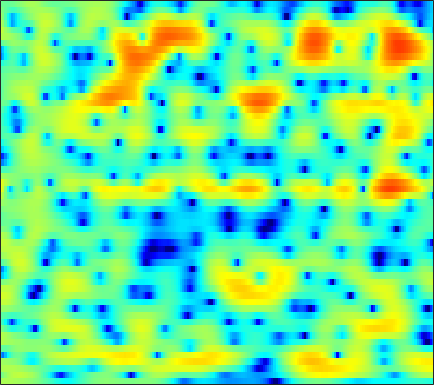

Data behind this chart, as committed beside it:
1.8928, 1.9388, 1.9944, 2.021, 2.0181, 1.9852, 1.9117, 1.831, 1.6965, 1.5363, 1.36, 1.2122, 1.0029, 0.77536, 0.59389, 0.3274, 0.013906, -0.24432, -0.6217, -1.0551, -1.5428, -1.9437, -2.5154, -3.1359
-1.073, -0.116, 0.8828, 1.63, 2.054, 2.467, 2.74, 2.865, 2.937, 2.912, 2.799, 2.661, 2.405, 2.066, 1.758, 1.263, 0.6652, 0.1397, -0.6747, -1.64, -2.785, -3.785, -5.352, -7.245
1.878, 1.999, 2.139, 2.228, 2.258, 2.242, 2.164, 2.066, 1.884, 1.648, 1.369, 1.14, 0.8162, 0.486, 0.2374, -0.09409, -0.4259, -0.6824, -1.04, -1.434, -1.883, -2.259, -2.812, -3.408
1.61, 1.408, 1.207, 1.051, 0.9411, 0.7664, 0.5054, 0.2203, -0.3182, -1.086, -2.123, -3.077, -4.54, -5.99, -6.716, -6.664, -5.552, -4.441, -2.991, -1.75, -0.7604, -0.1537, 0.4897, 0.9937
-11.04, -12.89, -9.372, -5.824, -4.007, -2.387, -1.436, -1.056, -0.9188, -1.165, -1.768, -2.429, -3.532, -4.697, -5.299, -5.244, -4.18, -3.087, -1.631, -0.378, 0.6467, 1.266, 1.923, 2.43
-1.399, -1.681, -1.647, -1.248, -0.8358, -0.2767, 0.1859, 0.4247, 0.6016, 0.6461, 0.5986, 0.5385, 0.4544, 0.396, 0.3857, 0.4157, 0.5039, 0.5951, 0.7384, 0.8703, 0.9526, 0.9591, 0.8648, 0.6334
2.435, 2.173, 1.876, 1.644, 1.503, 1.352, 1.231, 1.139, 1.002, 0.844, 0.6695, 0.5395, 0.3836, 0.2748, 0.23, 0.2003, 0.2157, 0.2451, 0.2876, 0.3033, 0.2429, 0.1252, -0.1843, -0.75
2.659, 2.29, 1.803, 1.33, 0.9835, 0.5465, 0.1593, -0.1043, -0.4355, -0.7879, -1.212, -1.604, -2.204, -2.805, -3.165, -3.39, -3.19, -2.768, -1.962, -1.086, -0.2958, 0.1845, 0.6552, 0.9288
0.1134, -0.6782, -1.92, -3.233, -4.12, -4.87, -4.947, -4.682, -4.225, -3.949, -4.053, -4.467, -5.65, -7.9, -10.78, -19.16, -20.22, -11.71, -6.325, -3.047, -0.7834, 0.4929, 1.783, 2.729
-2.787, -3.865, -5.982, -9.142, -12.53, -16.8, -12.94, -9.69, -6.863, -5.235, -4.31, -3.916, -3.685, -3.707, -3.775, -3.715, -3.271, -2.635, -1.54, -0.3675, 0.7469, 1.509, 2.384, 3.088
-1.574, -1.783, -2.241, -2.731, -3.027, -3.267, -3.259, -3.096, -2.732, -2.342, -2.019, -1.824, -1.589, -1.369, -1.183, -0.909, -0.5706, -0.2551, 0.2254, 0.7477, 1.265, 1.634, 2.056, 2.367
1.017, 1.054, 0.9671, 0.7756, 0.6097, 0.3894, 0.1316, -0.1021, -0.4276, -0.7224, -0.9925, -1.208, -1.484, -1.673, -1.733, -1.679, -1.469, -1.233, -0.8287, -0.328, 0.2076, 0.5811, 1.014, 1.322
3.245, 3.226, 3.106, 2.844, 2.557, 2.071, 1.466, 0.9273, 0.0492, -0.9887, -2.159, -3.103, -4.415, -5.643, -6.349, -6.77, -6.473, -5.883, -4.798, -3.595, -2.4, -1.57, -0.5817, 0.2288
4.035, 3.95, 3.766, 3.455, 3.102, 2.455, 1.616, 0.8553, -0.4264, -2.119, -4.274, -6.249, -9.65, -14.59, -20.65, -30.42, -19.24, -15.46, -11.91, -9.03, -6.534, -4.864, -2.902, -1.251
3.074, 3.066, 2.979, 2.818, 2.623, 2.201, 1.555, 0.9113, -0.1691, -1.592, -3.421, -5.059, -7.594, -10.45, -12.71, -15.73, -19.27, -23.65, -24.02, -15.61, -10.26, -7.342, -4.319, -2.006
-0.3307, -0.08493, 0.2954, 0.686, 0.9643, 1.243, 1.294, 1.154, 0.7676, 0.1514, -0.7654, -1.612, -2.884, -4.297, -5.435, -6.942, -8.178, -8.749, -8.645, -7.421, -5.68, -4.282, -2.485, -0.8915
-9.02, -8.291, -5.967, -3.495, -1.983, -0.4187, 0.6977, 1.251, 1.616, 1.672, 1.478, 1.173, 0.5978, -0.09148, -0.6411, -1.375, -1.996, -2.329, -2.582, -2.58, -2.298, -1.901, -1.227, -0.4471
-12.68, -11.32, -7.516, -3.972, -1.887, 0.1472, 1.569, 2.357, 3.01, 3.284, 3.296, 3.124, 2.671, 2.029, 1.436, 0.4888, -0.5908, -1.444, -2.58, -3.602, -4.21, -4.266, -3.833, -2.964
-2.224, -1.626, -0.5809, 0.5384, 1.335, 2.321, 3.1, 3.509, 3.877, 4.002, 3.855, 3.587, 3.019, 2.169, 1.338, -0.04961, -1.875, -3.601, -6.576, -10.93, -18.6, -22.2, -13.74, -9.21
1.066, 1.404, 1.872, 2.346, 2.652, 3.005, 3.292, 3.412, 3.462, 3.391, 3.131, 2.821, 2.232, 1.395, 0.5949, -0.6996, -2.305, -3.729, -5.84, -8.073, -9.893, -10.6, -10.59, -9.771
2.509, 2.656, 2.778, 2.837, 2.87, 2.86, 2.817, 2.792, 2.716, 2.593, 2.429, 2.237, 1.854, 1.321, 0.7882, -0.1217, -1.243, -2.247, -3.783, -5.508, -7.435, -9.018, -11.2, -13.04
3.207, 3.143, 2.92, 2.538, 2.199, 1.701, 1.217, 0.9825, 0.8886, 1.017, 1.318, 1.551, 1.78, 1.847, 1.748, 1.387, 0.7698, 0.1188, -1.032, -2.532, -4.491, -6.333, -9.477, -13.22
2.474, 2.244, 1.68, 0.7189, -0.3472, -2.242, -4.755, -6.698, -7.219, -4.886, -2.316, -0.774, 0.7593, 1.749, 2.214, 2.518, 2.49, 2.295, 1.809, 1.106, 0.266, -0.4251, -1.297, -1.944
0.08972, 0.0655, -0.3153, -1.122, -2.082, -3.896, -6.311, -8.179, -8.591, -6.194, -3.461, -1.8, -0.1154, 1.076, 1.703, 2.253, 2.52, 2.565, 2.466, 2.218, 1.857, 1.546, 1.12, 0.7092
-1.692, -1.31, -1.106, -1.138, -1.274, -1.577, -1.813, -1.908, -1.772, -1.317, -0.6619, -0.1022, 0.602, 1.214, 1.58, 1.921, 2.115, 2.152, 2.086, 1.898, 1.596, 1.322, 0.8977, 0.4173
-1.766, -1.277, -0.8066, -0.5151, -0.3571, -0.2107, -0.0777, 0.04623, 0.2387, 0.5003, 0.8003, 1.04, 1.343, 1.605, 1.76, 1.886, 1.912, 1.861, 1.682, 1.382, 0.9705, 0.5913, -0.01174, -0.694
-0.4634, -0.219, 0.02868, 0.2038, 0.2895, 0.4367, 0.5663, 0.6989, 0.903, 1.104, 1.329, 1.481, 1.681, 1.836, 1.911, 1.958, 1.895, 1.78, 1.51, 1.096, 0.5305, -0.01597, -0.8879, -1.943
1.362, 1.118, 0.7117, 0.3627, 0.1878, 0.1045, 0.2315, 0.3815, 0.6498, 0.9263, 1.178, 1.363, 1.593, 1.813, 1.955, 2.08, 2.11, 2.029, 1.791, 1.366, 0.718, 0.08826, -0.9792, -2.372
3.309, 2.111, 0.09069, -2.001, -3.042, -3.16, -2.049, -1.218, -0.4372, 0.02128, 0.1639, 0.2555, 0.4626, 0.917, 1.397, 1.989, 2.458, 2.616, 2.559, 2.199, 1.572, 0.9953, 0.06581, -0.9631
5.513, 3.668, 0.2941, -4.888, -9.509, -7.336, -3.366, -1.688, -0.8969, -1.433, -3.322, -5.716, -8.18, -5.11, -2.207, 0.4932, 2.006, 2.565, 2.587, 1.915, 0.6891, -0.4772, -1.811, -2.216
5.081, 4.105, 2.829, 1.583, 0.9481, 0.3799, 0.2329, 0.04239, -0.3384, -1.321, -2.823, -4.16, -5.009, -3.804, -2.29, -0.5499, 0.4793, 0.7304, 0.393, -0.8346, -3.29, -6.329, -13.96, -14.06
1.908, 1.515, 1.051, 0.721, 0.5349, 0.385, 0.2956, 0.2294, 0.09426, -0.06003, -0.235, -0.3192, -0.3157, -0.1368, 0.07434, 0.3346, 0.4621, 0.3845, 0.04246, -0.5962, -1.444, -2.113, -2.753, -2.814
-2.936, -3.01, -2.872, -2.394, -2.003, -1.356, -0.8088, -0.3959, 0.0153, 0.399, 0.6854, 0.8696, 1.061, 1.22, 1.307, 1.363, 1.339, 1.255, 1.048, 0.7632, 0.4672, 0.2278, -0.01566, -0.1791
-12.3, -11.98, -9.648, -7.069, -5.387, -3.558, -2.096, -1.206, -0.2251, 0.5323, 1.123, 1.47, 1.827, 2.06, 2.16, 2.215, 2.165, 2.085, 1.907, 1.672, 1.395, 1.177, 0.8767, 0.5748
-17.05, -16.17, -12.09, -8.502, -6.292, -4.06, -2.274, -1.23, -0.03626, 0.8612, 1.577, 1.985, 2.394, 2.638, 2.729, 2.727, 2.602, 2.436, 2.154, 1.811, 1.419, 1.135, 0.7348, 0.3257
-8.669, -7.894, -6.514, -4.966, -3.86, -2.4, -1.173, -0.2945, 0.6489, 1.487, 2.148, 2.546, 2.905, 3.099, 3.12, 2.971, 2.638, 2.257, 1.625, 0.9163, 0.2554, -0.1747, -0.5632, -0.8111
-5.76, -4.668, -3.398, -2.427, -1.764, -1.028, -0.2878, 0.2334, 0.9373, 1.661, 2.317, 2.758, 3.206, 3.451, 3.455, 3.196, 2.565, 1.822, 0.3865, -1.559, -3.804, -5.153, -5.22, -3.739
-2.88, -2.355, -2.101, -2.026, -2.127, -2.381, -2.547, -2.584, -2.06, -1.158, 0.04029, 0.9026, 1.938, 2.626, 2.909, 2.924, 2.443, 1.733, 0.183, -2.328, -6.202, -9.705, -8.945, -4.525
-2.329, -2.695, -3.439, -4.526, -5.73, -7.903, -11.46, -14.95, -15.47, -10.05, -5.986, -3.793, -1.678, -0.2056, 0.5568, 1.164, 1.378, 1.296, 0.9437, 0.4066, -0.09589, -0.2928, -0.1207, 0.5184
-2.995, -3.731, -4.808, -6.125, -7.423, -9.229, -11.25, -12.46, -12.17, -10.11, -7.458, -5.613, -3.622, -2.038, -1.134, -0.2331, 0.3916, 0.6829, 0.9223, 1.074, 1.183, 1.297, 1.522, 1.859
-3.096, -3.905, -5.038, -6.351, -7.463, -8.649, -9.506, -9.45, -8.79, -7.479, -5.796, -4.56, -3.036, -1.723, -0.9466, -0.1125, 0.4508, 0.7394, 0.9913, 1.169, 1.316, 1.452, 1.642, 1.887
-2.271, -2.868, -4.069, -5.967, -7.684, -11.38, -16.16, -15.85, -10.7, -6.703, -3.935, -2.359, -0.7664, 0.3399, 0.9461, 1.393, 1.53, 1.489, 1.291, 1.013, 0.8347, 0.7962, 0.924, 1.176
-1.131, -0.9458, -1.235, -2.093, -3.039, -4.777, -6.049, -5.633, -3.722, -1.367, 0.5573, 1.704, 2.804, 3.409, 3.557, 3.327, 2.648, 1.808, 0.2753, -1.576, -3.107, -3.458, -2.728, -1.621
-1.939, -0.9293, -0.03003, 0.5143, 0.6465, 0.826, 1.111, 1.39, 1.943, 2.664, 3.325, 3.7, 4.019, 4.034, 3.766, 3.058, 1.797, 0.3449, -2.462, -6.928, -14.96, -15.89, -9.172, -6.165
-2.012, -1.138, -0.1916, 0.5225, 0.9563, 1.455, 1.858, 2.117, 2.495, 2.796, 3.052, 3.17, 3.172, 2.992, 2.716, 2.117, 1.202, 0.3209, -1.071, -2.53, -3.765, -4.356, -4.691, -4.902
-1.525, -0.9717, -0.3885, 0.1117, 0.5078, 0.8914, 1.208, 1.453, 1.698, 1.877, 2.018, 2.102, 2.14, 2.077, 1.976, 1.707, 1.311, 0.9626, 0.3928, -0.2129, -0.8213, -1.245, -1.824, -2.397
-1.522, -1.249, -0.8424, -0.466, -0.269, -0.03845, 0.1527, 0.251, 0.3296, 0.448, 0.5679, 0.6801, 0.8932, 1.119, 1.261, 1.413, 1.505, 1.503, 1.417, 1.216, 0.94, 0.6657, 0.244, -0.2453
-2.331, -2.109, -1.715, -1.384, -1.277, -1.173, -1.257, -1.479, -1.787, -2.055, -2.096, -1.905, -1.32, -0.4844, 0.1679, 0.9973, 1.657, 2.01, 2.334, 2.467, 2.428, 2.292, 2.004, 1.577
-4.853, -4.296, -3.453, -2.755, -2.439, -2.283, -2.655, -3.416, -4.923, -7.344, -9.772, -9.565, -6.393, -3.223, -1.355, 0.5504, 1.884, 2.605, 3.247, 3.598, 3.677, 3.596, 3.314, 2.872
-12.64, -9.456, -6.441, -4.326, -3.143, -2.497, -2.597, -3.113, -4.494, -6.799, -9.154, -8.971, -5.913, -2.67, -0.7853, 1.086, 2.433, 3.161, 3.767, 4.026, 3.973, 3.786, 3.3, 2.681
-11.1, -8.46, -5.335, -3.143, -2.095, -1.222, -0.8201, -0.7169, -0.9529, -1.207, -1.287, -1.054, -0.4242, 0.4927, 1.219, 2.148, 2.914, 3.304, 3.57, 3.471, 3.02, 2.41, 1.352, 0.08184
-1.997, -1.314, -0.5332, 0.1269, 0.445, 0.8304, 0.9692, 0.9002, 0.7169, 0.4762, 0.2552, 0.186, 0.2867, 0.6212, 1.092, 1.808, 2.464, 2.822, 3.015, 2.777, 1.988, 0.931, -1.248, -4.794
2.502, 2.293, 2.054, 1.793, 1.634, 1.312, 0.8949, 0.4693, -0.1427, -1.043, -2.244, -3.348, -4.565, -4.484, -3.372, -1.351, 0.4422, 1.461, 2.29, 2.549, 2.178, 1.55, 0.1359, -1.839
3.519, 2.68, 1.518, 0.3317, -0.4594, -1.394, -1.986, -2.255, -2.739, -3.649, -5.349, -7.668, -13.34, -15.41, -9.248, -4.043, -0.9355, 0.6147, 1.995, 2.728, 2.967, 2.858, 2.459, 1.858
2.487, 1.073, -1.305, -4.44, -7.477, -10.89, -9.695, -7.525, -5.476, -4.31, -3.812, -3.658, -3.438, -2.806, -1.969, -0.5834, 0.7893, 1.683, 2.592, 3.179, 3.472, 3.494, 3.324, 2.958
1.195, -0.1521, -2.387, -5.208, -7.67, -10.14, -9.155, -7.311, -5.019, -3.345, -2.159, -1.451, -0.6589, 0.05052, 0.553, 1.208, 1.815, 2.207, 2.6, 2.847, 2.926, 2.894, 2.7, 2.351
0.3326, -0.3892, -1.381, -2.288, -2.845, -3.21, -3.12, -2.746, -2.07, -1.319, -0.5855, -0.1025, 0.4589, 0.9291, 1.224, 1.523, 1.723, 1.798, 1.822, 1.749, 1.589, 1.431, 1.173, 0.8623
-0.789, -1.059, -1.288, -1.377, -1.334, -1.145, -0.8208, -0.5039, -0.02938, 0.4672, 0.9279, 1.228, 1.537, 1.731, 1.794, 1.756, 1.575, 1.355, 0.9656, 0.4871, -0.0208, -0.4027, -0.8257, -1.112
